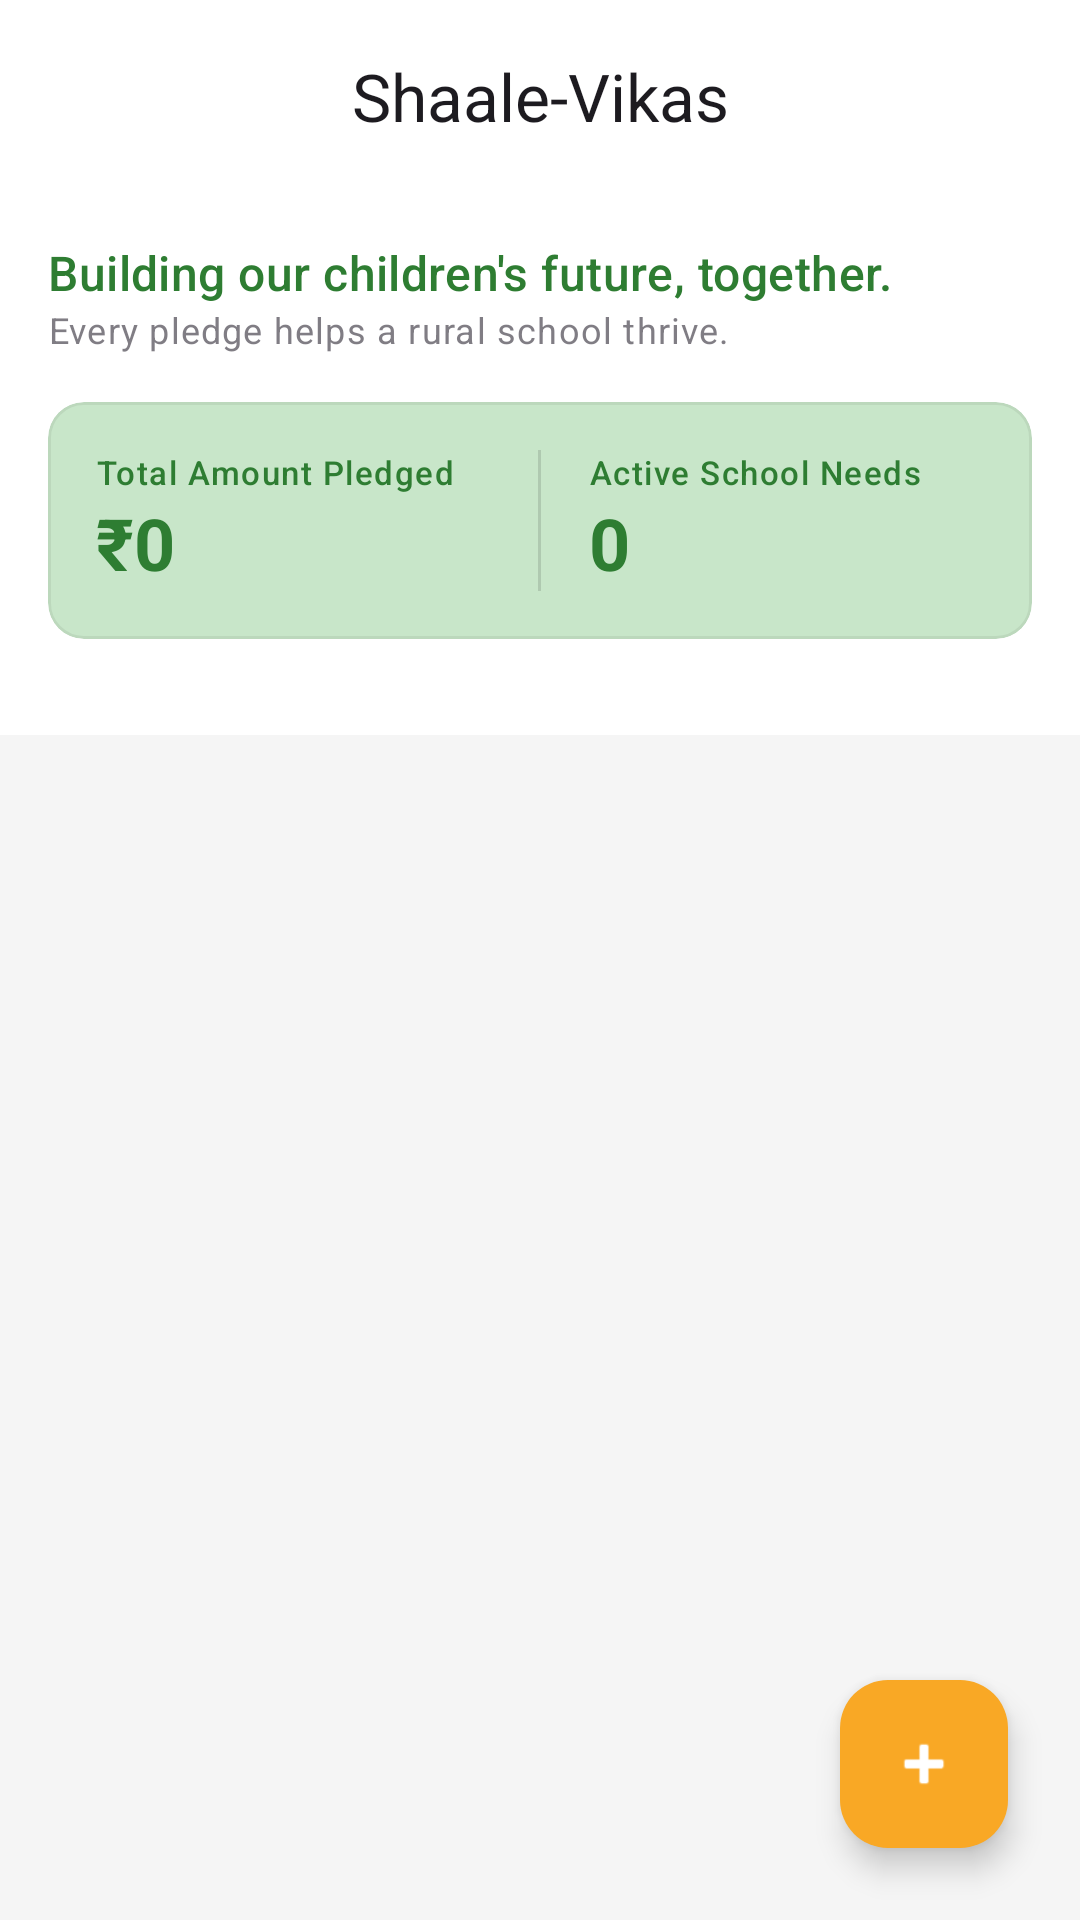

Layout XML and referenced resources for this Android screen:
<!-- AndroidManifest.xml: application theme Theme.ShaaleVikas -->
<!-- res/layout/activity_main.xml -->
<?xml version="1.0" encoding="utf-8"?>
<androidx.coordinatorlayout.widget.CoordinatorLayout xmlns:android="http://schemas.android.com/apk/res/android"
    xmlns:app="http://schemas.android.com/apk/res-auto"
    xmlns:tools="http://schemas.android.com/tools"
    android:id="@+id/main"
    android:layout_width="match_parent"
    android:layout_height="match_parent"
    android:background="@color/background"
    tools:context=".MainActivity">

    <com.google.android.material.appbar.AppBarLayout
        android:layout_width="match_parent"
        android:layout_height="wrap_content"
        android:background="@color/white"
        app:elevation="0dp">

        <com.google.android.material.appbar.MaterialToolbar
            android:id="@+id/toolbar"
            android:layout_width="match_parent"
            android:layout_height="?attr/actionBarSize"
            app:title="@string/app_name"
            app:titleCentered="true"
            app:layout_scrollFlags="scroll|enterAlways" />

        <LinearLayout
            android:layout_width="match_parent"
            android:layout_height="wrap_content"
            android:orientation="vertical"
            android:padding="16dp">

            <TextView
                android:layout_width="match_parent"
                android:layout_height="wrap_content"
                android:text="@string/dashboard_header"
                android:textAppearance="@style/TextAppearance.Material3.TitleMedium"
                android:textColor="@color/primary" />

            <TextView
                android:layout_width="match_parent"
                android:layout_height="wrap_content"
                android:text="@string/dashboard_sub_header"
                android:textAppearance="@style/TextAppearance.Material3.BodySmall"
                android:alpha="0.7" />

            
            <com.google.android.material.card.MaterialCardView
                android:layout_width="match_parent"
                android:layout_height="wrap_content"
                android:layout_marginTop="16dp"
                app:cardCornerRadius="12dp"
                app:cardElevation="0dp"
                app:strokeWidth="1dp"
                app:strokeColor="#10000000"
                app:cardBackgroundColor="@color/primary_container">

                <LinearLayout
                    android:layout_width="match_parent"
                    android:layout_height="wrap_content"
                    android:orientation="horizontal"
                    android:padding="16dp">

                    <LinearLayout
                        android:layout_width="0dp"
                        android:layout_height="wrap_content"
                        android:layout_weight="1"
                        android:orientation="vertical">

                        <TextView
                            android:layout_width="wrap_content"
                            android:layout_height="wrap_content"
                            android:text="@string/total_pledged_label"
                            android:textAppearance="@style/TextAppearance.Material3.LabelSmall"
                            android:textColor="@color/primary" />

                        <TextView
                            android:id="@+id/tvTotalPledged"
                            android:layout_width="wrap_content"
                            android:layout_height="wrap_content"
                            android:text="₹0"
                            android:textAppearance="@style/TextAppearance.Material3.HeadlineSmall"
                            android:textColor="@color/primary"
                            android:textStyle="bold" />
                    </LinearLayout>

                    <View
                        android:layout_width="1dp"
                        android:layout_height="match_parent"
                        android:layout_marginHorizontal="16dp"
                        android:background="#20000000" />

                    <LinearLayout
                        android:layout_width="0dp"
                        android:layout_height="wrap_content"
                        android:layout_weight="1"
                        android:orientation="vertical">

                        <TextView
                            android:layout_width="wrap_content"
                            android:layout_height="wrap_content"
                            android:text="@string/active_needs_label"
                            android:textAppearance="@style/TextAppearance.Material3.LabelSmall"
                            android:textColor="@color/primary" />

                        <TextView
                            android:id="@+id/tvActiveNeeds"
                            android:layout_width="wrap_content"
                            android:layout_height="wrap_content"
                            android:text="0"
                            android:textAppearance="@style/TextAppearance.Material3.HeadlineSmall"
                            android:textColor="@color/primary"
                            android:textStyle="bold" />
                    </LinearLayout>
                </LinearLayout>
            </com.google.android.material.card.MaterialCardView>

            
            <RelativeLayout
                android:id="@+id/recentPledgesHeader"
                android:layout_width="match_parent"
                android:layout_height="wrap_content"
                android:layout_marginTop="24dp"
                android:visibility="gone">

                <TextView
                    android:id="@+id/tvRecentPledgesLabel"
                    android:layout_width="wrap_content"
                    android:layout_height="wrap_content"
                    android:text="@string/recent_pledges_label"
                    android:textAppearance="@style/TextAppearance.Material3.TitleSmall"
                    android:textColor="@color/primary" />

            </RelativeLayout>

            <androidx.recyclerview.widget.RecyclerView
                android:id="@+id/rvRecentPledges"
                android:layout_width="match_parent"
                android:layout_height="wrap_content"
                android:layout_marginTop="8dp"
                android:clipToPadding="false"
                android:orientation="horizontal"
                android:visibility="gone"
                app:layoutManager="androidx.recyclerview.widget.LinearLayoutManager"
                tools:listitem="@layout/item_recent_pledge" />

            
            <HorizontalScrollView
                android:layout_width="match_parent"
                android:layout_height="wrap_content"
                android:layout_marginTop="16dp"
                android:scrollbars="none">
                <com.google.android.material.chip.ChipGroup
                    android:id="@+id/chipGroupCategories"
                    android:layout_width="wrap_content"
                    android:layout_height="wrap_content"
                    app:singleSelection="true"
                    app:selectionRequired="true" />
            </HorizontalScrollView>

        </LinearLayout>

    </com.google.android.material.appbar.AppBarLayout>

    <androidx.recyclerview.widget.RecyclerView
        android:id="@+id/rvNeeds"
        android:layout_width="match_parent"
        android:layout_height="match_parent"
        android:clipToPadding="false"
        android:padding="8dp"
        app:layout_behavior="@string/appbar_scrolling_view_behavior"
        tools:listitem="@layout/item_need" />

    <LinearLayout
        android:id="@+id/emptyView"
        android:layout_width="wrap_content"
        android:layout_height="wrap_content"
        android:layout_gravity="center"
        android:orientation="vertical"
        android:gravity="center"
        android:visibility="gone"
        app:layout_behavior="@string/appbar_scrolling_view_behavior">

        <ImageView
            android:layout_width="100dp"
            android:layout_height="100dp"
            android:src="@android:drawable/ic_menu_edit"
            app:tint="@color/primary_container"
            android:contentDescription="@string/empty_view_desc" />
        <TextView
            android:layout_width="wrap_content"
            android:layout_height="wrap_content"
            android:text="@string/no_needs_yet"
            android:textAppearance="@style/TextAppearance.Material3.BodyLarge" />
    </LinearLayout>

    <com.google.android.material.floatingactionbutton.FloatingActionButton
        android:id="@+id/fabAddNeed"
        android:layout_width="wrap_content"
        android:layout_height="wrap_content"
        android:layout_gravity="bottom|end"
        android:layout_margin="24dp"
        android:contentDescription="@string/add_new_need"
        app:srcCompat="@android:drawable/ic_input_add"
        app:backgroundTint="@color/accent"
        app:tint="@color/white" />

</androidx.coordinatorlayout.widget.CoordinatorLayout>
<!-- res/layout/item_recent_pledge.xml (included above) -->
<?xml version="1.0" encoding="utf-8"?>
<com.google.android.material.card.MaterialCardView xmlns:android="http://schemas.android.com/apk/res/android"
    xmlns:app="http://schemas.android.com/apk/res-auto"
    xmlns:tools="http://schemas.android.com/tools"
    android:layout_width="180dp"
    android:layout_height="wrap_content"
    android:layout_marginEnd="8dp"
    app:cardCornerRadius="12dp"
    app:cardElevation="0dp"
    app:strokeWidth="1dp"
    app:strokeColor="#10000000">

    <LinearLayout
        android:layout_width="match_parent"
        android:layout_height="wrap_content"
        android:orientation="vertical"
        android:padding="12dp">

        <TextView
            android:id="@+id/tvRecentDonorName"
            android:layout_width="match_parent"
            android:layout_height="wrap_content"
            android:ellipsize="end"
            android:maxLines="1"
            android:textAppearance="@style/TextAppearance.Material3.LabelLarge"
            android:textColor="@color/primary"
            tools:text="Rajesh K." />

        <TextView
            android:id="@+id/tvRecentAmount"
            android:layout_width="match_parent"
            android:layout_height="wrap_content"
            android:layout_marginTop="2dp"
            android:textAppearance="@style/TextAppearance.Material3.TitleMedium"
            android:textStyle="bold"
            tools:text="₹500" />

        <TextView
            android:id="@+id/tvRecentProjectName"
            android:layout_width="match_parent"
            android:layout_height="wrap_content"
            android:layout_marginTop="2dp"
            android:ellipsize="end"
            android:maxLines="1"
            android:textAppearance="@style/TextAppearance.Material3.LabelSmall"
            android:alpha="0.7"
            tools:text="for Roof Repair" />

        <TextView
            android:id="@+id/tvRecentTime"
            android:layout_width="match_parent"
            android:layout_height="wrap_content"
            android:layout_marginTop="4dp"
            android:alpha="0.5"
            android:textAppearance="@style/TextAppearance.Material3.LabelSmall"
            tools:text="2 hours ago" />

    </LinearLayout>
</com.google.android.material.card.MaterialCardView>
<!-- res/layout/item_need.xml (included above) -->
<?xml version="1.0" encoding="utf-8"?>
<com.google.android.material.card.MaterialCardView xmlns:android="http://schemas.android.com/apk/res/android"
    xmlns:app="http://schemas.android.com/apk/res-auto"
    xmlns:tools="http://schemas.android.com/tools"
    android:layout_width="match_parent"
    android:layout_height="wrap_content"
    android:layout_margin="8dp"
    app:cardCornerRadius="12dp"
    app:cardElevation="2dp"
    app:strokeWidth="1dp"
    app:strokeColor="#10000000">

    <LinearLayout
        android:layout_width="match_parent"
        android:layout_height="wrap_content"
        android:orientation="vertical">

        <FrameLayout
            android:layout_width="match_parent"
            android:layout_height="200dp">

            <ImageView
                android:id="@+id/ivNeedImage"
                android:layout_width="match_parent"
                android:layout_height="match_parent"
                android:scaleType="centerCrop"
                tools:srcCompat="@tools:sample/backgrounds/scenic" />

            <TextView
                android:id="@+id/tvCategory"
                android:layout_width="wrap_content"
                android:layout_height="wrap_content"
                android:layout_gravity="top|end"
                android:layout_margin="12dp"
                android:background="@drawable/bg_category_tag"
                android:paddingHorizontal="12dp"
                android:paddingVertical="4dp"
                android:textColor="@color/white"
                android:textSize="12sp"
                android:textStyle="bold"
                tools:text="Infrastructure" />
        </FrameLayout>

        <LinearLayout
            android:layout_width="match_parent"
            android:layout_height="wrap_content"
            android:orientation="vertical"
            android:padding="16dp">

            <RelativeLayout
                android:layout_width="match_parent"
                android:layout_height="wrap_content">

                <TextView
                    android:id="@+id/tvTitle"
                    android:layout_width="match_parent"
                    android:layout_height="wrap_content"
                    android:layout_toStartOf="@+id/btnShare"
                    android:textAppearance="@style/TextAppearance.Material3.TitleLarge"
                    android:textColor="@color/primary"
                    tools:text="Toilet Repair" />

                <ImageButton
                    android:id="@+id/btnShare"
                    android:layout_width="40dp"
                    android:layout_height="40dp"
                    android:layout_alignParentEnd="true"
                    android:background="?attr/selectableItemBackgroundBorderless"
                    android:src="@android:drawable/ic_menu_share"
                    app:tint="@color/secondary"
                    android:contentDescription="Share need" />
            </RelativeLayout>

            <TextView
                android:id="@+id/tvDescription"
                android:layout_width="match_parent"
                android:layout_height="wrap_content"
                android:layout_marginTop="4dp"
                android:ellipsize="end"
                android:maxLines="3"
                android:textAppearance="@style/TextAppearance.Material3.BodyMedium"
                android:alpha="0.8"
                tools:text="The main school toilet roof is leaking and needs urgent repair before the monsoon." />

            <View
                android:layout_width="match_parent"
                android:layout_height="1dp"
                android:layout_marginVertical="16dp"
                android:background="#10000000" />

            <LinearLayout
                android:layout_width="match_parent"
                android:layout_height="wrap_content"
                android:orientation="horizontal">

                <TextView
                    android:id="@+id/tvStatus"
                    android:layout_width="0dp"
                    android:layout_height="wrap_content"
                    android:layout_weight="1"
                    android:textAppearance="@style/TextAppearance.Material3.LabelMedium"
                    tools:text="Collected: ₹6,000 / ₹10,000" />

                <TextView
                    android:id="@+id/tvProgressPercent"
                    android:layout_width="wrap_content"
                    android:layout_height="wrap_content"
                    android:textAppearance="@style/TextAppearance.Material3.LabelLarge"
                    android:textColor="@color/accent"
                    tools:text="60%" />
            </LinearLayout>

            <com.google.android.material.progressindicator.LinearProgressIndicator
                android:id="@+id/progressBar"
                android:layout_width="match_parent"
                android:layout_height="wrap_content"
                android:layout_marginTop="8dp"
                app:trackThickness="8dp"
                app:indicatorColor="@color/accent"
                app:trackColor="@color/primary_container"
                app:trackCornerRadius="4dp"
                tools:progress="60" />

            <com.google.android.material.button.MaterialButton
                android:id="@+id/btnPledge"
                android:layout_width="match_parent"
                android:layout_height="wrap_content"
                android:layout_marginTop="16dp"
                android:text="@string/pledge_support"
                app:cornerRadius="8dp" />

        </LinearLayout>
    </LinearLayout>
</com.google.android.material.card.MaterialCardView>
<!-- resources referenced by this layout -->
<resources>
  <color name="accent">#F9A825</color>
  <color name="background">#F5F5F5</color>
  <color name="primary">#2E7D32</color>
  <color name="primary_container">#C8E6C9</color>
  <color name="secondary">#1565C0</color>
  <color name="white">#FFFFFFFF</color>
  <string name="active_needs_label">Active School Needs</string>
  <string name="add_new_need">Add New Need</string>
  <string name="app_name">Shaale-Vikas</string>
  <string name="dashboard_header">Building our children\'s future, together.</string>
  <string name="dashboard_sub_header">Every pledge helps a rural school thrive.</string>
  <string name="empty_view_desc">Icon representing no data</string>
  <string name="no_needs_yet">No school needs listed yet.</string>
  <string name="pledge_support">Pledge Support</string>
  <string name="recent_pledges_label">Recent Pledges</string>
  <string name="total_pledged_label">Total Amount Pledged</string>
  <style name="Theme.ShaaleVikas" parent="Base.Theme.ShaaleVikas" />
  <style name="Base.Theme.ShaaleVikas" parent="Theme.Material3.DayNight.NoActionBar">
          <item name="colorPrimary">@color/primary</item>
          <item name="colorOnPrimary">@color/white</item>
          <item name="colorPrimaryContainer">@color/primary_container</item>
          <item name="colorSecondary">@color/secondary</item>
          <item name="colorOnSecondary">@color/white</item>
          <item name="android:windowBackground">@color/background</item>
      </style>
</resources>
